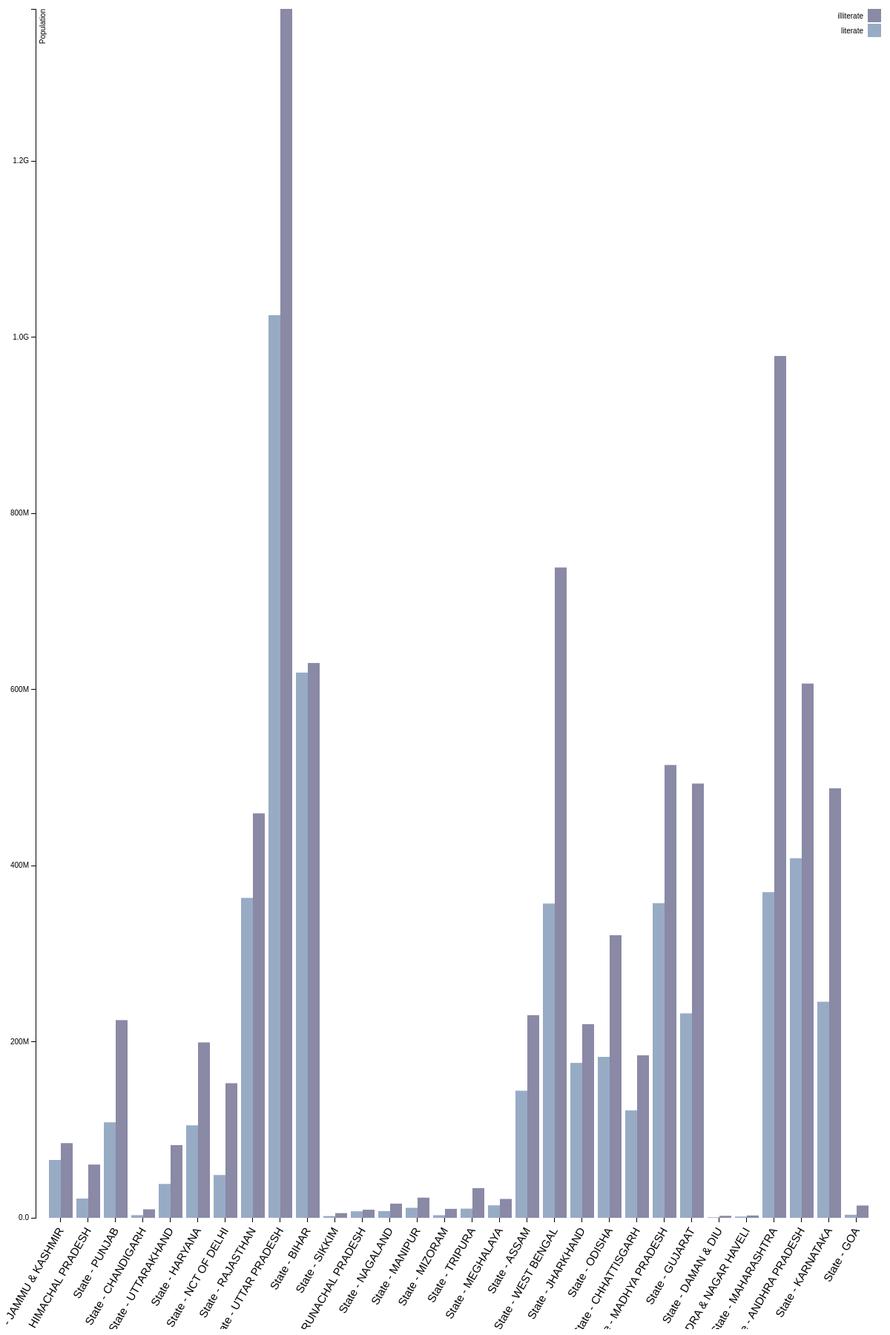
D3 v3 page, settled after 480 driven frames (8 s of simulated time); the page loaded 1 data file(s).


// ── statewisecompare.js


var margin = {top: 20, right: 20, bottom: 150, left: 40},
    width = 1200 - margin.left - margin.right,
    height = 1800 - margin.top - margin.bottom;

var x0 = d3.scale.ordinal()
    .rangeRoundBands([0, width], .1);

var x1 = d3.scale.ordinal();

var y = d3.scale.linear()
    .range([height, 0]);

var color = d3.scale.ordinal()
    .range(["#98abc5", "#8a89a6", "#7b6888", "#6b486b", "#a05d56", "#d0743c", "#ff8c00"]);

var xAxis = d3.svg.axis()
    .scale(x0)
    .orient("bottom");

var yAxis = d3.svg.axis()
    .scale(y)
    .orient("left")
    .tickFormat(d3.format(".2s"));

var svg = d3.select("body").append("svg")
    .attr("width", width + margin.left + margin.right)
    .attr("height", height + margin.top + margin.bottom)
  .append("g")
    .attr("transform", "translate(" + margin.left + "," + margin.top + ")");





d3.json("statewise.json", function(error,data) {
  if(error) console.log("Error: data not loaded!");


  
var seriesNames = d3.keys(data[0]).filter(function (key) { return (key !== "state") ; });
//                alert(JSON.stringify(seriesNames));
//                alert(seriesNames);
console.log(seriesNames);

data.forEach(function (d) {
    d.persons = seriesNames.map(function (name) { return { name: name, value: +d[name] }; });
    //alert("hi --- " + JSON.stringify(d.Flights));
console.log(d.persons);
    
});








x0.domain(data.map(function (d) { return d.state; }));

x1.domain(seriesNames).rangeRoundBands([0, x0.rangeBand()]);



y.domain([0, d3.max(data, function(d) { return d3.max(d.persons, function(d) { return d.value; }); })]);

  svg.append("g")
      .attr("class", "x axis")
      .attr("transform", "translate(0," + height + ")")
      .call(xAxis)
      .selectAll("text")
        .attr("dx", "-.8em")
        .attr("dy", ".25em")
        .attr("transform", "rotate(-60)" )
        .style("text-anchor", "end")
        .attr("font-size", "15px");

  svg.append("g")
      .attr("class", "y axis")
      .call(yAxis)
    .append("text")
      .attr("transform", "rotate(-90)")
      .attr("y", 6)
      .attr("dy", ".71em")
      .style("text-anchor", "end")
      .text("Population");

  var state = svg.selectAll(".state")
      .data(data)
    .enter().append("g")
      .attr("class", "state")
      .attr("transform", function(d) { return "translate(" + x0(d.state) + ",0)"; });

  state.selectAll("rect")
      .data(function(d) { return d.persons; })
    .enter().append("rect")
      .attr("width", x1.rangeBand())
      .attr("x", function(d) { return x1(d.name); })
      .attr("y", function(d) { return y(d.value); })
      .attr("height", function(d) { return height - y(d.value); })
      .style("fill", function(d) { return color(d.name); });



      

  var legend = svg.selectAll(".legend")
      .data(seriesNames.slice().reverse())
    .enter().append("g")
      .attr("class", "legend")
      .attr("transform", function(d, i) { return "translate(0," + i * 20 + ")"; });

  legend.append("rect")
      .attr("x", width - 18)
      .attr("width", 18)
      .attr("height", 18)
      .style("fill", color);

  legend.append("text")
      .attr("x", width - 24)
      .attr("y", 9)
      .attr("dy", ".35em")
      .style("text-anchor", "end")
      .text(function(d) { return d; });

});


### data: statewise.json
[
 {
  "state": "State - JAMMU & KASHMIR",
  "literate": 65688828,
  "illiterate": 84806796
 },
 {
  "state": "State - HIMACHAL PRADESH",
  "literate": 21898392,
  "illiterate": 60476832
 },
 {
  "state": "State - PUNJAB",
  "literate": 108434412,
  "illiterate": 224485644
 },
 {
  "state": "State - CHANDIGARH",
  "literate": 3000144,
  "illiterate": 9665256
 },
 {
  "state": "State - UTTARAKHAND",
  "literate": 38464068,
  "illiterate": 82571436
 },
 {
  "state": "State - HARYANA",
  "literate": 105029688,
  "illiterate": 199187856
 },
 {
  "state": "State - NCT OF DELHI",
  "literate": 48602088,
  "illiterate": 152853204
 },
 {
  "state": "State - RAJASTHAN",
  "literate": 363277860,
  "illiterate": 459303384
 },
 "... 22 more items"
]